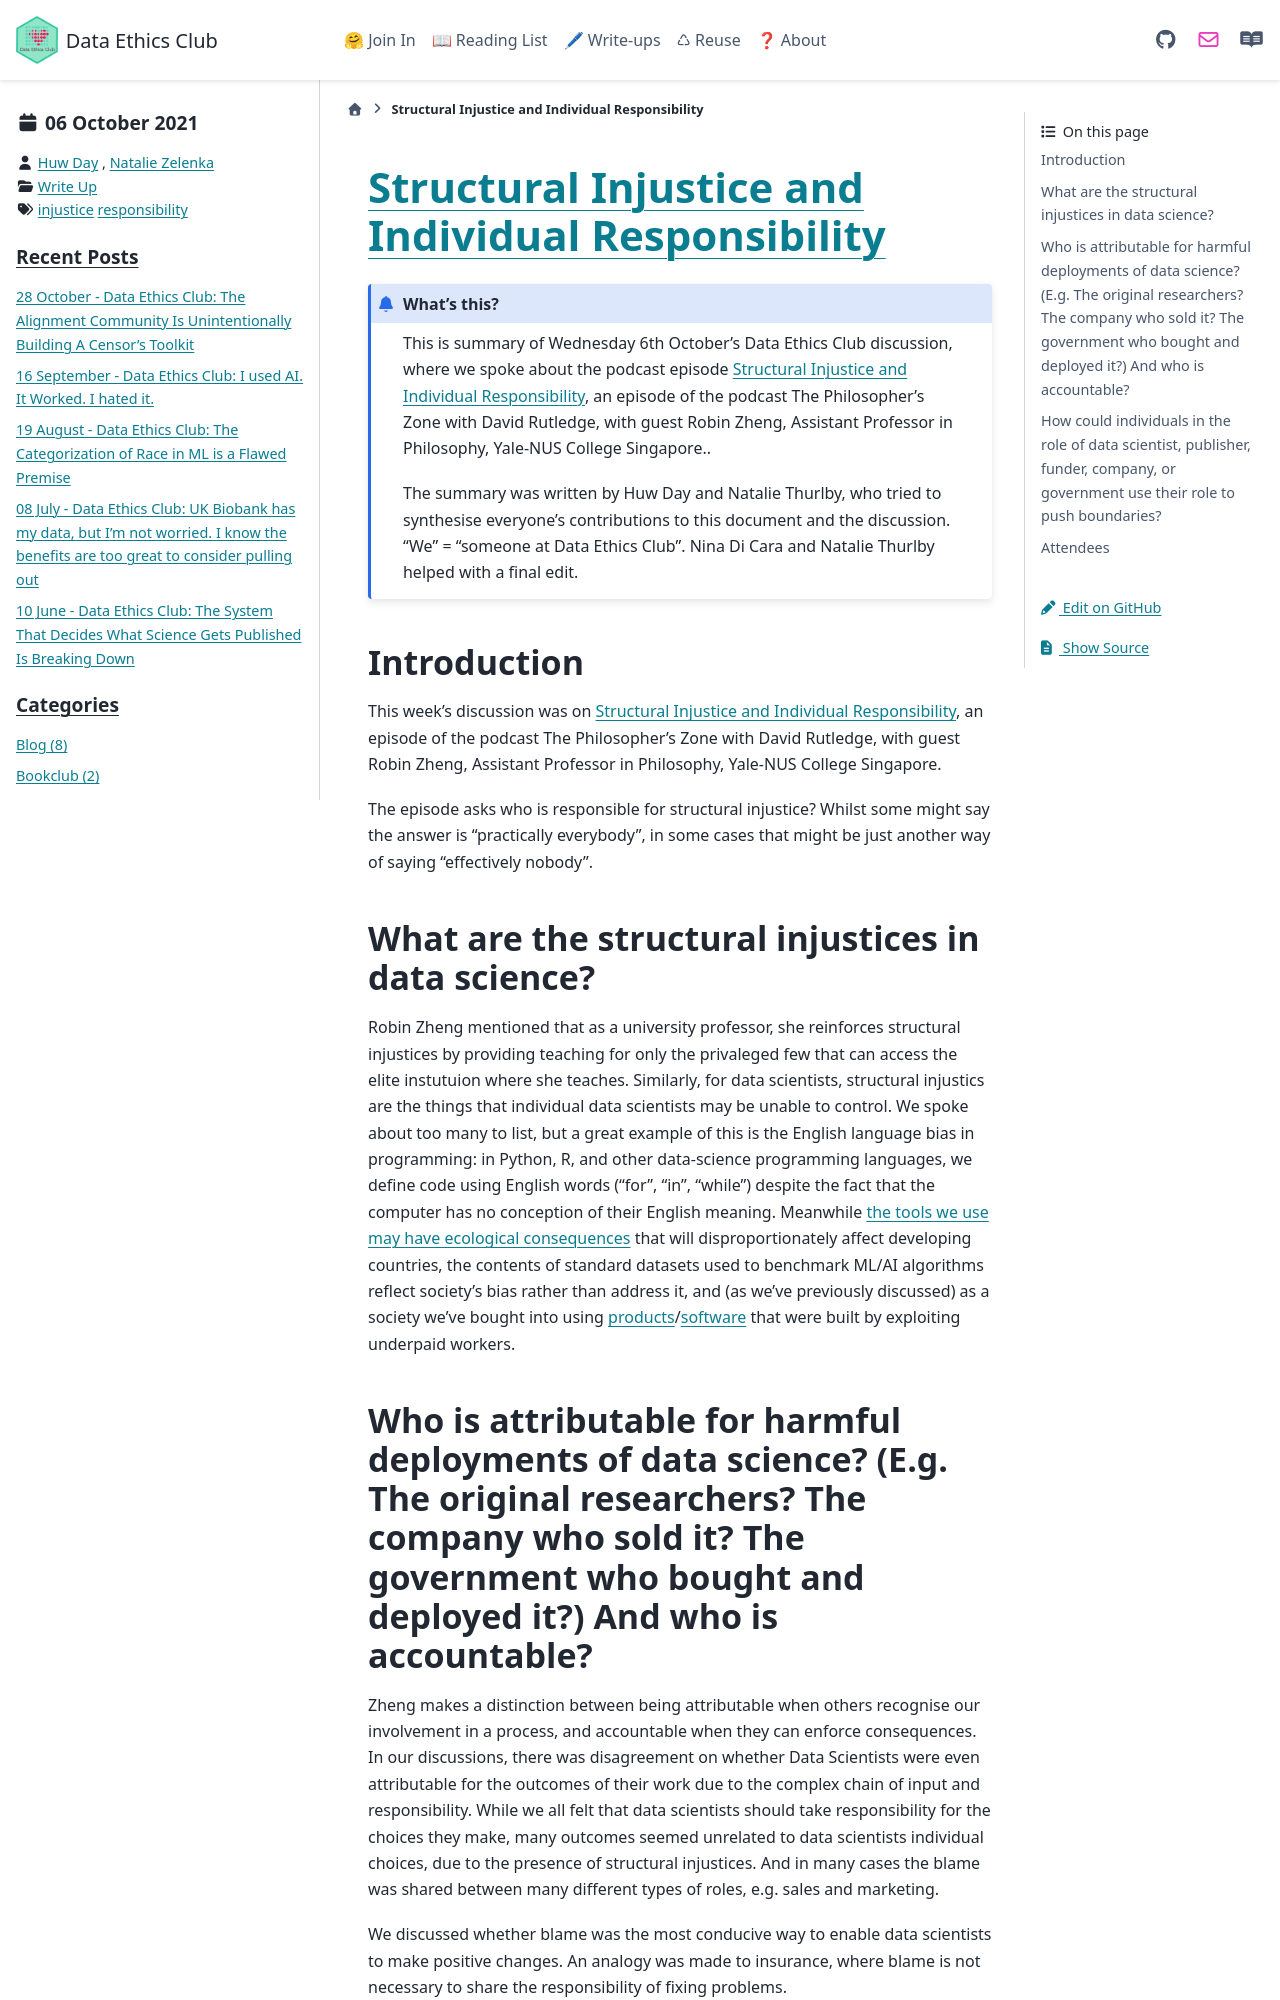

repository: very-good-science/data-ethics-club · page: write_ups/2021-10-06_writeup.html · generator: sphinx

---
blogpost: true
date: October 6, 2021
author: Huw Day, Natalie Zelenka
category: Write Up
tags: injustice, responsibility
---

# [Structural Injustice and Individual Responsibility](https://www.abc.net.au/radionational/programs/philosopherszone/structural-injustice-and-individual-responsibility/13486680) 
<!--Please don't edit the info panel below-->

```{admonition} What's this? 
This is summary of Wednesday 6th October's Data Ethics Club discussion, where we spoke about the podcast episode [Structural Injustice and Individual Responsibility](https://www.abc.net.au/radionational/programs/philosopherszone/structural-injustice-and-individual-responsibility/13486680), an episode of the podcast The Philosopher's Zone
with David Rutledge, with guest Robin Zheng, Assistant Professor in Philosophy, Yale-NUS College Singapore..

The summary was written by Huw Day and Natalie Thurlby, who tried to synthesise everyone's contributions to this document and the discussion. "We" = "someone at Data Ethics Club". 
Nina Di Cara and Natalie Thurlby helped with a final edit.
```

## Introduction

This week's discussion was on [Structural Injustice and Individual Responsibility](https://www.abc.net.au/radionational/programs/philosopherszone/structural-injustice-and-individual-responsibility/13486680), an episode of the podcast The Philosopher's Zone with David Rutledge, with guest Robin Zheng, Assistant Professor in Philosophy, Yale-NUS College Singapore.

The episode asks who is responsible for structural injustice?
Whilst some might say the answer is “practically everybody”, in some cases that might be just another way of saying “effectively nobody”. 

## What are the structural injustices in data science? 
Robin Zheng mentioned that as a university professor, she reinforces structural injustices by providing teaching for only the privaleged few that can access the elite instutuion where she teaches.
Similarly, for data scientists, structural injustics are the things that individual data scientists may be unable to control. 
We spoke about too many to list, but a great example of this is the English language bias in programming: in Python, R, and other data-science programming languages, we define code using English words ("for", "in", "while") despite the fact that the computer has no conception of their English meaning.
Meanwhile [the tools we use may have ecological consequences](https://arxiv.org/abs/2009.11295v1) that will disproportionately affect developing countries, the contents of standard datasets used to benchmark ML/AI algorithms reflect society's bias rather than address it, and (as we've previously discussed) as a society we've bought into using [products](./11-08-21_writeup)/[software](./26-05-21_writeup) that were built by exploiting underpaid workers.
